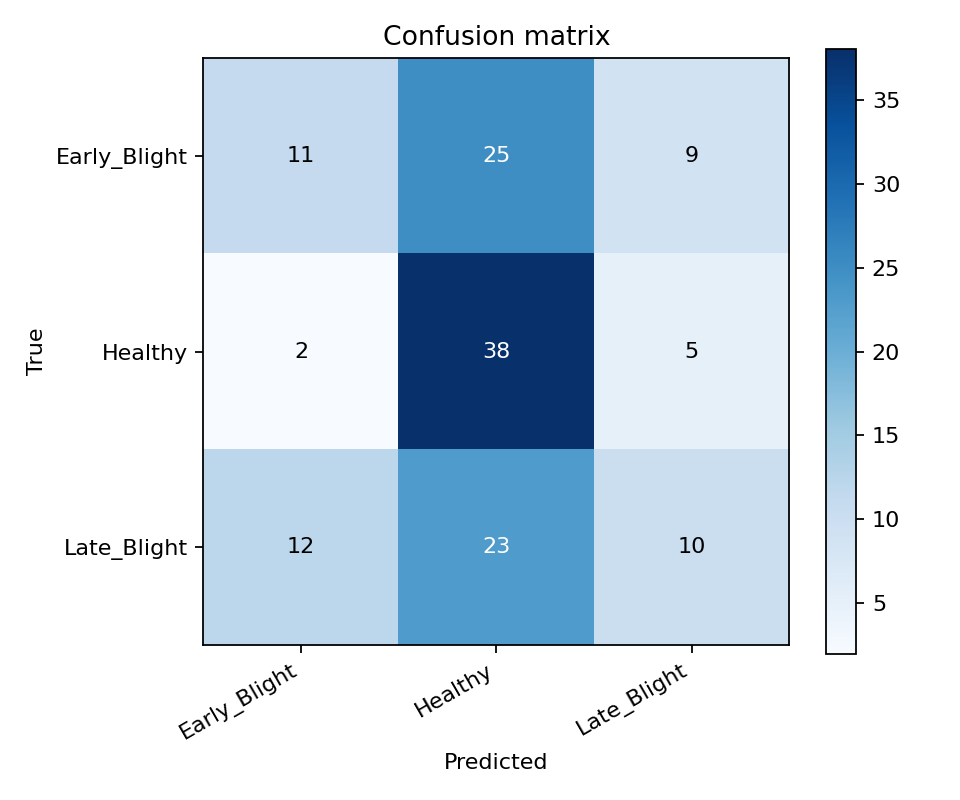

Data behind this chart, as committed beside it:
true/pred, Early_Blight, Healthy, Late_Blight
Early_Blight, 11, 25, 9
Healthy, 2, 38, 5
Late_Blight, 12, 23, 10
